Photos from the image-classification dataset "xray_project" in the GitHub repository fenshui888/xray_project. Its 3 classes are: bacterial pneumonia, normal, viral pneumonia.

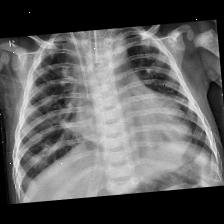
Label: bacterial pneumonia

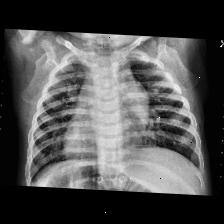
Label: viral pneumonia

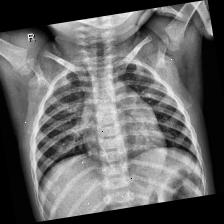
Label: normal

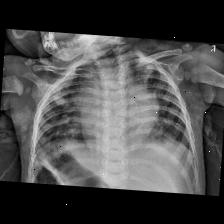
Label: bacterial pneumonia

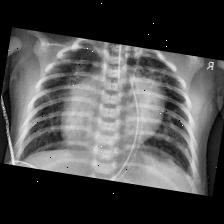
Label: bacterial pneumonia

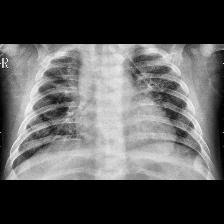
Label: viral pneumonia
